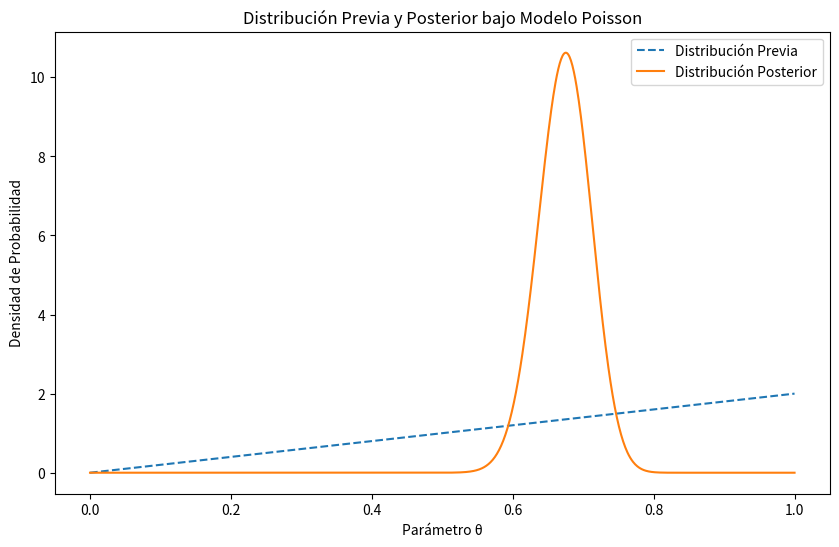
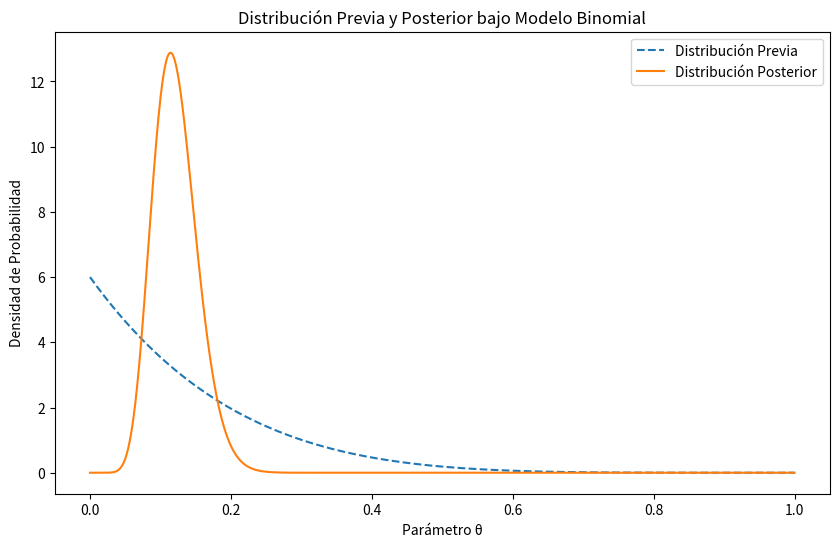
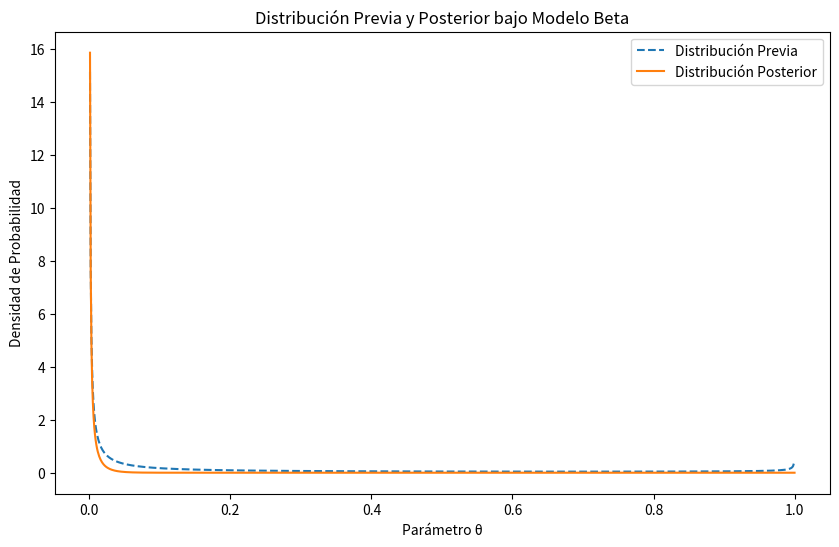

Source code (Python) for these figures, in order:
import numpy as np
import scipy.stats as stats
import matplotlib.pyplot as plt

# Datos de la Actividad 1
datos_actividad_1 = np.array([0, 0, 0, 0, 0, 0, 1, 1, 1, 1, 1, 1, 1, 1, 1, 1, 1, 1, 1, 1, 1, 1, 1, 1, 2,
                              2, 2, 2, 2, 2, 2, 2, 2, 3, 3, 3, 3, 3, 3, 3, 4, 4, 4, 4, 5, 5, 5, 5, 5, 5])

# Distribución previa
prior_alpha = 2
prior_beta = 1

# Distribución posterior bajo modelo Poisson
posterior_alpha = prior_alpha + np.sum(datos_actividad_1)
posterior_beta = prior_beta + len(datos_actividad_1)

# Estimadores bayesianos
estimador_cuadratico = posterior_alpha / (posterior_alpha + posterior_beta)
estimador_lineal = (posterior_alpha + 1) / (posterior_alpha + posterior_beta + 2)
estimador_discreto = (posterior_alpha + 0.5) / (posterior_alpha + posterior_beta + 1)

# Intervalo bayesiano de credibilidad al 95%
intervalo_credibilidad = stats.beta.interval(0.95, posterior_alpha, posterior_beta)

# Resultados
print("Distribución posterior bajo modelo Poisson:")
print(f"Alpha: {posterior_alpha}, Beta: {posterior_beta}")
print("\nEstimadores bayesianos:")
print(f"Cuadrático: {estimador_cuadratico}")
print(f"Lineal: {estimador_lineal}")
print(f"Discreto: {estimador_discreto}")
print("\nIntervalo de credibilidad al 95%:", intervalo_credibilidad)


# Generar muestras para graficar las distribuciones
x = np.linspace(0, 1, 1000)
prior_dist = stats.beta(prior_alpha, prior_beta).pdf(x)
posterior_dist = stats.beta(posterior_alpha, posterior_beta).pdf(x)

# Crear el gráfico
plt.figure(figsize=(10, 6))
plt.plot(x, prior_dist, label='Distribución Previa', linestyle='--')
plt.plot(x, posterior_dist, label='Distribución Posterior', linestyle='-')
plt.title('Distribución Previa y Posterior bajo Modelo Poisson')
plt.xlabel('Parámetro θ')
plt.ylabel('Densidad de Probabilidad')
plt.legend()
plt.show()

# Actividad 2
# Datos
error_anterior = 0.17
tamano_muestra = 100
fallos_nuevo_metodo = 12

# Distribución previa
prior_a = 1
prior_b = 6

# Distribución posterior bajo modelo Binomial
posterior_a = prior_a + fallos_nuevo_metodo
posterior_b = prior_b + (tamano_muestra - fallos_nuevo_metodo)

# Estimadores bayesianos
estimador_cuadratico_2 = posterior_a / (posterior_a + posterior_b)
estimador_lineal_2 = (posterior_a + 1) / (posterior_a + posterior_b + 2)
estimador_discreto_2 = (posterior_a + 0.5) / (posterior_a + posterior_b + 1)

# Intervalo bayesiano de credibilidad al 95%
intervalo_credibilidad_2 = stats.beta.interval(0.95, posterior_a, posterior_b)

# Resultados
print("Actividad 2:")
print("Distribución posterior bajo modelo Binomial:")
print(f"Alpha: {posterior_a}, Beta: {posterior_b}")
print("\nEstimadores bayesianos:")
print(f"Cuadrático: {estimador_cuadratico_2}")
print(f"Lineal: {estimador_lineal_2}")
print(f"Discreto: {estimador_discreto_2}")
print("\nIntervalo de credibilidad al 95%:", intervalo_credibilidad_2)
print("\n-----------------------------------------------------")

# Generar muestras para graficar las distribuciones
x = np.linspace(0, 1, 1000)
prior_dist_2 = stats.beta(prior_a, prior_b).pdf(x)
posterior_dist_2 = stats.beta(posterior_a, posterior_b).pdf(x)

# Crear el gráfico
plt.figure(figsize=(10, 6))
plt.plot(x, prior_dist_2, label='Distribución Previa', linestyle='--')
plt.plot(x, posterior_dist_2, label='Distribución Posterior', linestyle='-')
plt.title('Distribución Previa y Posterior bajo Modelo Binomial')
plt.xlabel('Parámetro θ')
plt.ylabel('Densidad de Probabilidad')
plt.legend()
plt.show()

# Actividad 3
# Datos
clientes_totales = 15000
tamaño_muestra_actividad_3 = 50
reclamaciones_falsas = 0
media_esperada = 0.05
moda_esperada = 0.03

# Estimación de hiperparámetros a y b
a = ((1 - media_esperada) / (media_esperada - moda_esperada**2)) * (moda_esperada**2)
b = a * ((1 / moda_esperada) - 1)

# Distribución posterior bajo modelo Beta
posterior_a_3 = a + reclamaciones_falsas
posterior_b_3 = b + tamaño_muestra_actividad_3 - reclamaciones_falsas

# Estimadores puntuales del parámetro 𝜃
estimador_1 = (posterior_a_3) / (posterior_a_3 + posterior_b_3)
estimador_2 = (posterior_a_3 + 1) / (posterior_a_3 + posterior_b_3 + 2)

# Intervalo bayesiano de credibilidad al 95%
intervalo_credibilidad_3 = stats.beta.interval(0.95, posterior_a_3, posterior_b_3)

# Resultados
print("Actividad 3:")
print("Hiperparámetros a y b:")
print(f"a: {a}, b: {b}")
print("\nDistribución posterior bajo modelo Beta:")
print(f"Alpha: {posterior_a_3}, Beta: {posterior_b_3}")
print("\nEstimadores puntuales del parámetro 𝜃:")
print(f"Estimador 1: {estimador_1}")
print(f"Estimador 2: {estimador_2}")
print("\nIntervalo de credibilidad al 95%:", intervalo_credibilidad_3)
print("\n-----------------------------------------------------")

# Generar muestras para graficar las distribuciones
x = np.linspace(0, 1, 1000)
prior_dist_3 = stats.beta(a, b).pdf(x)
posterior_dist_3 = stats.beta(posterior_a_3, posterior_b_3).pdf(x)

# Crear el gráfico
plt.figure(figsize=(10, 6))
plt.plot(x, prior_dist_3, label='Distribución Previa', linestyle='--')
plt.plot(x, posterior_dist_3, label='Distribución Posterior', linestyle='-')
plt.title('Distribución Previa y Posterior bajo Modelo Beta')
plt.xlabel('Parámetro θ')
plt.ylabel('Densidad de Probabilidad')
plt.legend()
plt.show()

# Actividad 4

respuesta_pregunta_teorica = """
La principal diferencia entre la interpretación de un intervalo de confianza frecuentista 
y un intervalo de credibilidad bayesiano radica en la naturaleza de las afirmaciones 
hechas sobre el parámetro de interés.

En el enfoque frecuentista, el intervalo de confianza se interpreta de la siguiente manera: 
si repitiéramos el experimento un número infinito de veces, el 95% de los intervalos de 
confianza construidos contendrían el verdadero valor del parámetro. Aquí, el parámetro es 
considerado fijo y el intervalo es variable.

Por otro lado, en el enfoque bayesiano, el intervalo de credibilidad se interpreta como la 
probabilidad de que el parámetro esté dentro del intervalo dada la información observada y 
la distribución previa. Es decir, se proporciona una medida directa de la creencia en la 
presencia del parámetro en el intervalo. Aquí, el intervalo es fijo y el parámetro es 
considerado como una variable aleatoria.

En resumen, la diferencia clave radica en la interpretación probabilística directa en el 
enfoque bayesiano, mientras que el enfoque frecuentista se basa en propiedades de 
repetición de muestreo a largo plazo.
"""

# Resultados
print("Actividad 4:")
print("Respuesta a la pregunta teórica:")
print(respuesta_pregunta_teorica)

